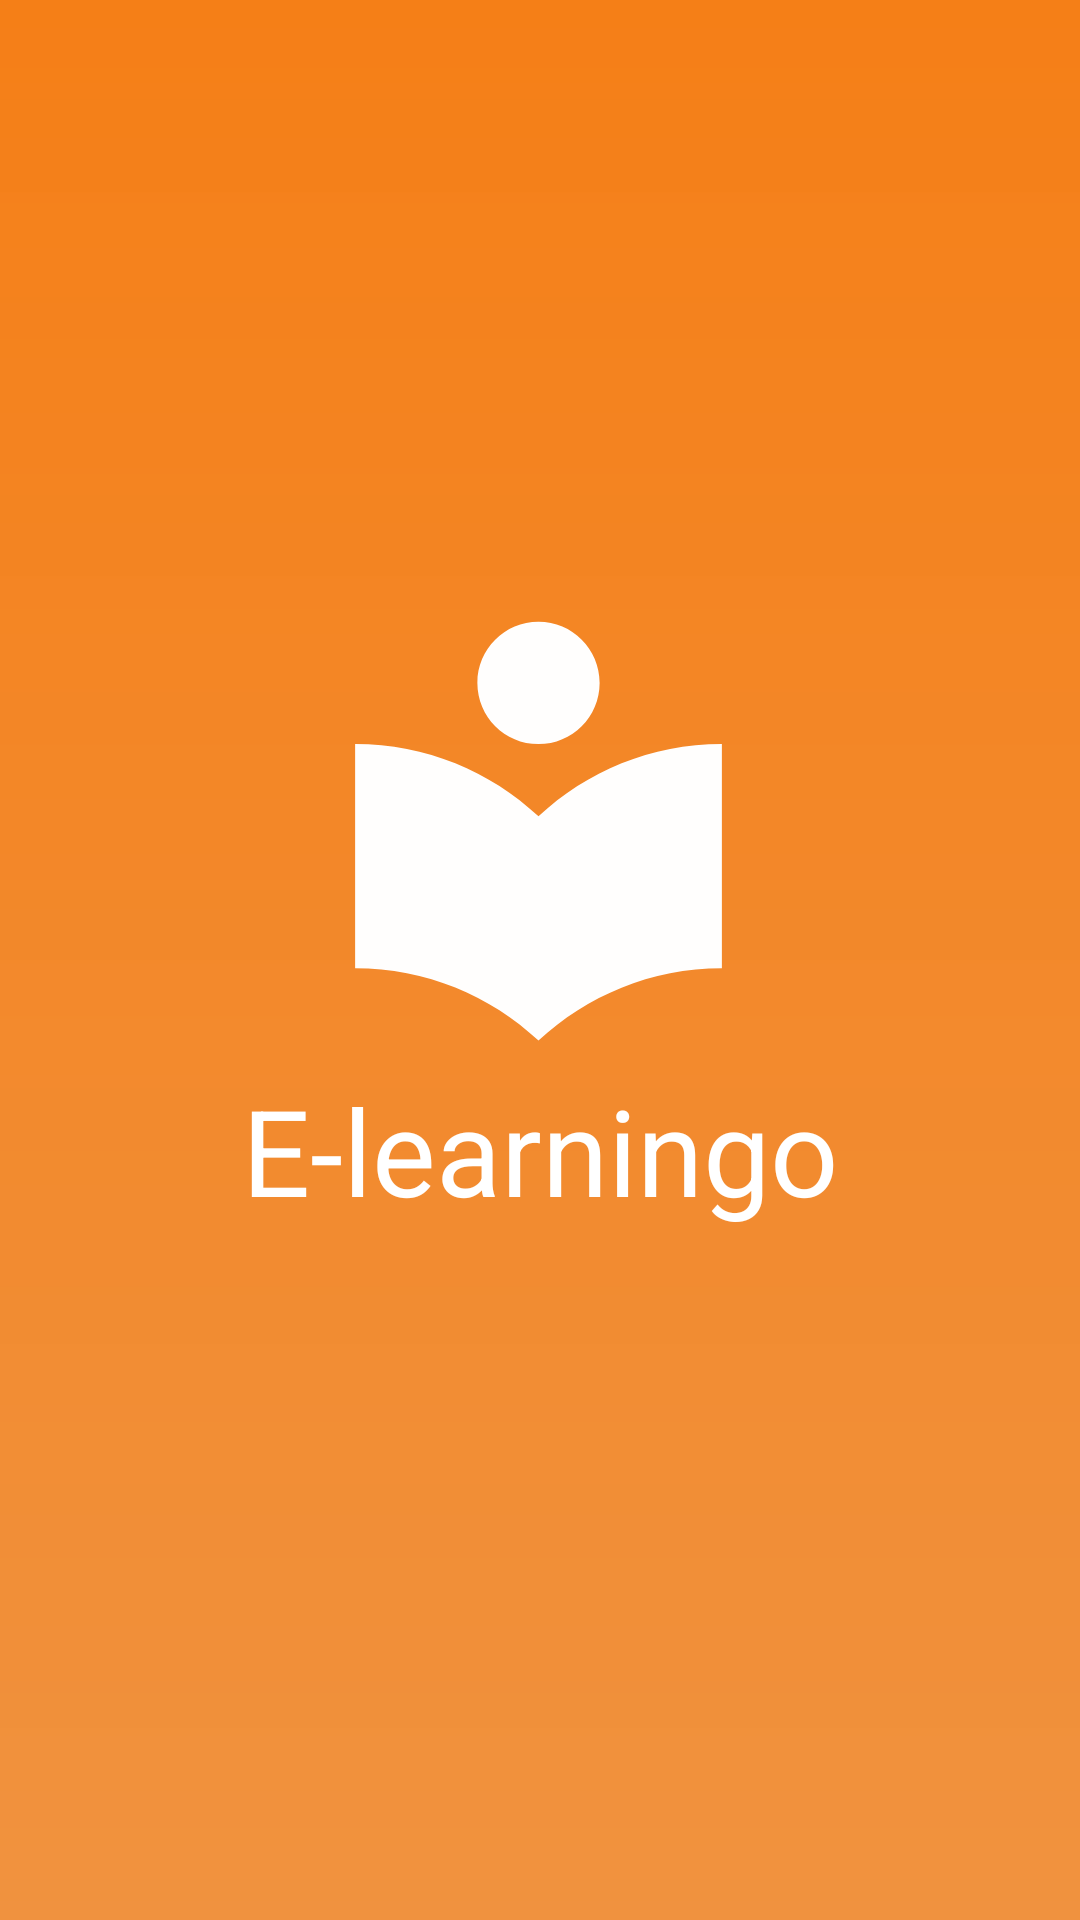

Write the Android layout XML for this screen, with the resource values it uses.
<!-- AndroidManifest.xml: activity theme Theme.AppCompat.DayNight.NoActionBar -->
<!-- res/layout/activity_first.xml -->
<?xml version="1.0" encoding="utf-8"?>
<androidx.constraintlayout.widget.ConstraintLayout xmlns:android="http://schemas.android.com/apk/res/android"
    xmlns:app="http://schemas.android.com/apk/res-auto"
    xmlns:tools="http://schemas.android.com/tools"
    android:layout_width="match_parent"
    android:layout_height="match_parent"
    android:background="@drawable/background_gradient"
    tools:context=".FirstActivity">

    <ImageView
        android:id="@+id/log_imageView2"
        android:layout_width="166dp"
        android:layout_height="163dp"
        android:src="@drawable/ic_logo2_24dp"
        app:layout_constraintBottom_toBottomOf="parent"
        app:layout_constraintEnd_toEndOf="parent"
        app:layout_constraintHorizontal_bias="0.497"
        app:layout_constraintStart_toStartOf="parent"
        app:layout_constraintTop_toTopOf="parent"
        app:layout_constraintVertical_bias="0.406" />

    <TextView
        android:id="@+id/title_textView2"
        android:layout_width="wrap_content"
        android:layout_height="wrap_content"
        android:text="E-learningo"
        android:textColor="@color/textColor"
        android:textSize="40sp"
        app:layout_constraintEnd_toEndOf="parent"
        app:layout_constraintStart_toStartOf="parent"
        app:layout_constraintTop_toBottomOf="@+id/log_imageView2" />

    <androidx.constraintlayout.widget.Group
        android:id="@+id/group"
        android:layout_width="wrap_content"
        android:layout_height="wrap_content" />

    <ProgressBar
        android:id="@+id/progressBar"
        style="?android:attr/progressBarStyle"
        android:layout_width="wrap_content"
        android:layout_height="wrap_content"
        android:visibility="invisible"
        android:layout_marginTop="8dp"
        app:layout_constraintEnd_toEndOf="parent"
        app:layout_constraintStart_toStartOf="parent"
        app:layout_constraintTop_toBottomOf="@+id/title_textView2" />
</androidx.constraintlayout.widget.ConstraintLayout>
<!-- resources referenced by this layout -->
<resources>
  <color name="textColor">#FFF</color>
  <!-- drawable background_gradient (drawable) -->
  <?xml version="1.0" encoding="utf-8"?>
  <shape xmlns:android="http://schemas.android.com/apk/res/android"
      android:shape="rectangle">
      <gradient
          android:startColor="#FAF0903B"
          android:endColor="#F57F17"
          android:angle="90"/>
  </shape>
  <!-- drawable ic_logo2_24dp (drawable) -->
  <vector xmlns:android="http://schemas.android.com/apk/res/android"
      android:width="24dp"
      android:height="24dp"
      android:alpha="0.99"
      android:tint="#FFFFFF"
      android:viewportWidth="24.0"
      android:viewportHeight="24.0">
      <path
          android:fillColor="#FF000000"
          android:pathData="M12,11.55C9.64,9.35 6.48,8 3,8v11c3.48,0 6.64,1.35 9,3.55 2.36,-2.19 5.52,-3.55 9,-3.55V8c-3.48,0 -6.64,1.35 -9,3.55zM12,8c1.66,0 3,-1.34 3,-3s-1.34,-3 -3,-3 -3,1.34 -3,3 1.34,3 3,3z" />
  </vector>
</resources>
